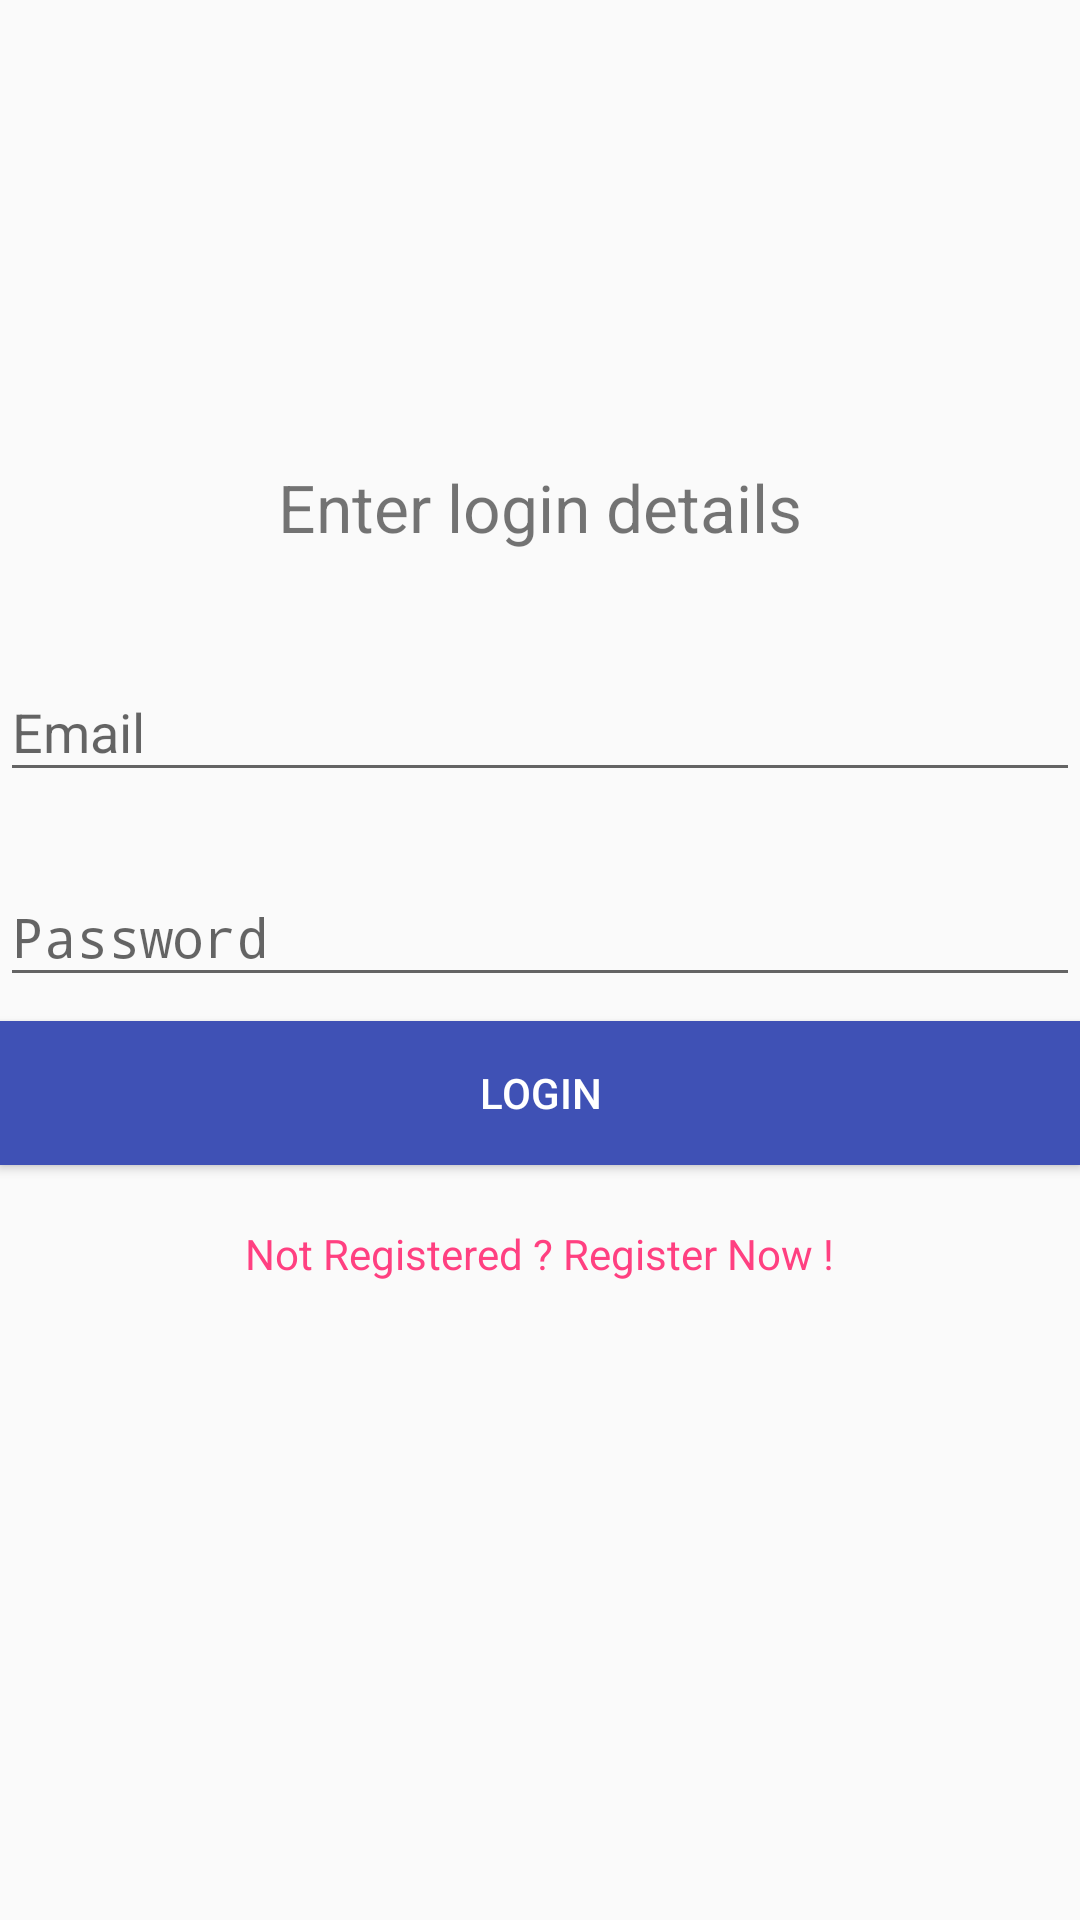

Reconstruct the res/layout file that produces this screen, plus the resources it refers to.
<!-- AndroidManifest.xml: application theme AppTheme -->
<!-- res/layout/fragment_login.xml -->
<?xml version="1.0" encoding="utf-8"?>
<LinearLayout xmlns:android="http://schemas.android.com/apk/res/android"
android:orientation="vertical"
android:layout_marginLeft="40dp"
android:layout_marginRight="40dp"
android:gravity="center"
android:layout_width="match_parent"
android:layout_height="match_parent">

<TextView
    android:text="Enter login details"
    android:textSize="22sp"
    android:textAlignment="center"
    android:layout_marginBottom="20dp"
    android:layout_width="wrap_content"
    android:layout_height="wrap_content" />

<android.support.design.widget.TextInputLayout
    android:layout_marginTop="8dp"
    android:layout_marginBottom="8dp"
    android:layout_width="match_parent"
    android:layout_height="wrap_content">

    <EditText
        android:hint="Email"
        android:id="@+id/et_email"
        android:drawableRight="@drawable/ic_email"
        android:inputType="textEmailAddress"
        android:layout_width="match_parent"
        android:layout_height="wrap_content" />

</android.support.design.widget.TextInputLayout>

<android.support.design.widget.TextInputLayout
    android:layout_marginTop="8dp"
    android:layout_marginBottom="8dp"
    android:layout_width="match_parent"
    android:layout_height="wrap_content">

    <EditText
        android:hint="Password"
        android:id="@+id/et_password"
        android:drawableRight="@drawable/ic_key"
        android:inputType="textPassword"
        android:layout_width="match_parent"
        android:layout_height="wrap_content" />

</android.support.design.widget.TextInputLayout>

<android.support.v7.widget.AppCompatButton
    android:id="@+id/btn_login"
    android:text="Login"
    android:background="@color/colorPrimary"
    android:textColor="@android:color/white"
    android:layout_width="match_parent"
    android:layout_height="wrap_content"/>

<TextView
    android:id="@+id/tv_register"
    android:layout_marginTop="20dp"
    android:textColor="@color/colorAccent"
    android:text="Not Registered ? Register Now !"
    android:layout_width="wrap_content"
    android:layout_height="wrap_content" />

<ProgressBar
    style="@style/Base.Widget.AppCompat.ProgressBar"
    android:id="@+id/progress"
    android:visibility="invisible"
    android:layout_marginTop="10dp"
    android:layout_width="match_parent"
    android:layout_height="wrap_content"
    android:indeterminate="true" />

</LinearLayout>
<!-- resources referenced by this layout -->
<resources>
  <color name="colorAccent">#FF4081</color>
  <color name="colorPrimary">#3F51B5</color>
  <style name="AppTheme" parent="Theme.AppCompat.Light.DarkActionBar">
          
          <item name="colorPrimary">@color/colorPrimary</item>
          <item name="colorPrimaryDark">@color/colorPrimaryDark</item>
          <item name="colorAccent">@color/colorAccent</item>
      </style>
  <color name="colorPrimaryDark">#303F9F</color>
</resources>
